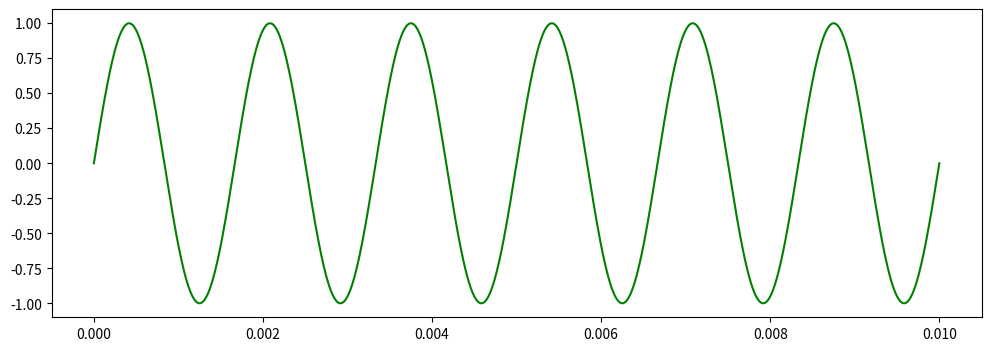

The script that saved this image: (Note: this script raises an exception after producing the figure.)
# -*- coding: utf-8 -*-
"""Untitled1.ipynb

Automatically generated by Colaboratory.

Original file is located at
    https://colab.research.google.com/<link-removed>
"""

import numpy as np              
import matplotlib.pyplot as plt 
def quantize_uniform(x, quant_min=-1, quant_max=1, quant_level=5):

    x_normalize = (x-quant_min) * (quant_level-1) / (quant_max-quant_min)
    x_normalize[x_normalize > quant_level - 1] = quant_level - 1
    x_normalize[x_normalize < 0] = 0
    x_normalize_quant = np.around(x_normalize)
    x_quant = (x_normalize_quant) * (quant_max-quant_min) / (quant_level-1) + quant_min
    return x_quant

N=15                                   
f0=600.0                             
fs=1500.0                             
k=np.arange(N)                       
x=np.sin(2*np.pi*(f0/fs)*k)      
num_levels=50                  

plt.figure(figsize=[12, 4])     
t=np.linspace(0, N/fs, num=1024)        

plt.plot(t, np.sin(2*np.pi*f0*t), 'g', label='аналоговый сигнал $x(t)$')  
                                   

plt.stem(k/fs, x, 'b', 'bo', label='дискретизованный сигнал $x[k]$')            
                                        

plt.grid()                              
plt.xlabel("$t$, c")                    
plt.ylabel("$x(t), x[k]$")              
plt.title("Аналоговый и дискретизованный сигналы") 
plt.legend(loc='best', bbox_to_anchor=(1, 1))
plt.tight_layout()

y=quantize_uniform(x, quant_min=-1, quant_max=1, quant_level=num_levels)
bins=np.linspace(-1, 1, num_levels)

plt.figure(figsize=[12, 4])               
t=np.linspace(0, N/fs, num=1024)          
plt.plot(t, np.sin(2*np.pi*f0*t), 'g', label='аналоговый сигнал $x(t)$')        
                                         

plt.stem(k/fs, y, 'b', 'bo', label='цифровой сигнал $y[k]$')                
                                       
                                  
if num_levels<21:                 
    plt.yticks(bins)                     

plt.grid()                               
plt.xlabel("$t$, c")                       
plt.ylabel("$x(t), y[k]$")                 
plt.title("Аналоговый и цифровой сигналы")
plt.legend(loc='best', bbox_to_anchor=(1, 1))
plt.tight_layout()

print(abs(x-y))

plt.figure(figsize=[12, 4])
plt.title("Ошибка квантования") 
plt.plot(t, np.sin(2*np.pi*f0*t), 'g', label='аналоговый сигнал $x(t)$')
plt.stem(k/fs, abs(x-y), 'm', 'mo', label="абсолютная ошибка \nквантования \n$\\epsilon[k]=|x[k]-y[k]|$")       
                                      
plt.yticks(bins)
plt.grid()
plt.xlabel("$t$, c")                                         
plt.ylabel("$x(t), \\varepsilon[k]=|x[k]-y[k]|$")             
plt.legend(loc='best', bbox_to_anchor=(1, 1))
plt.tight_layout() 
plt.show()